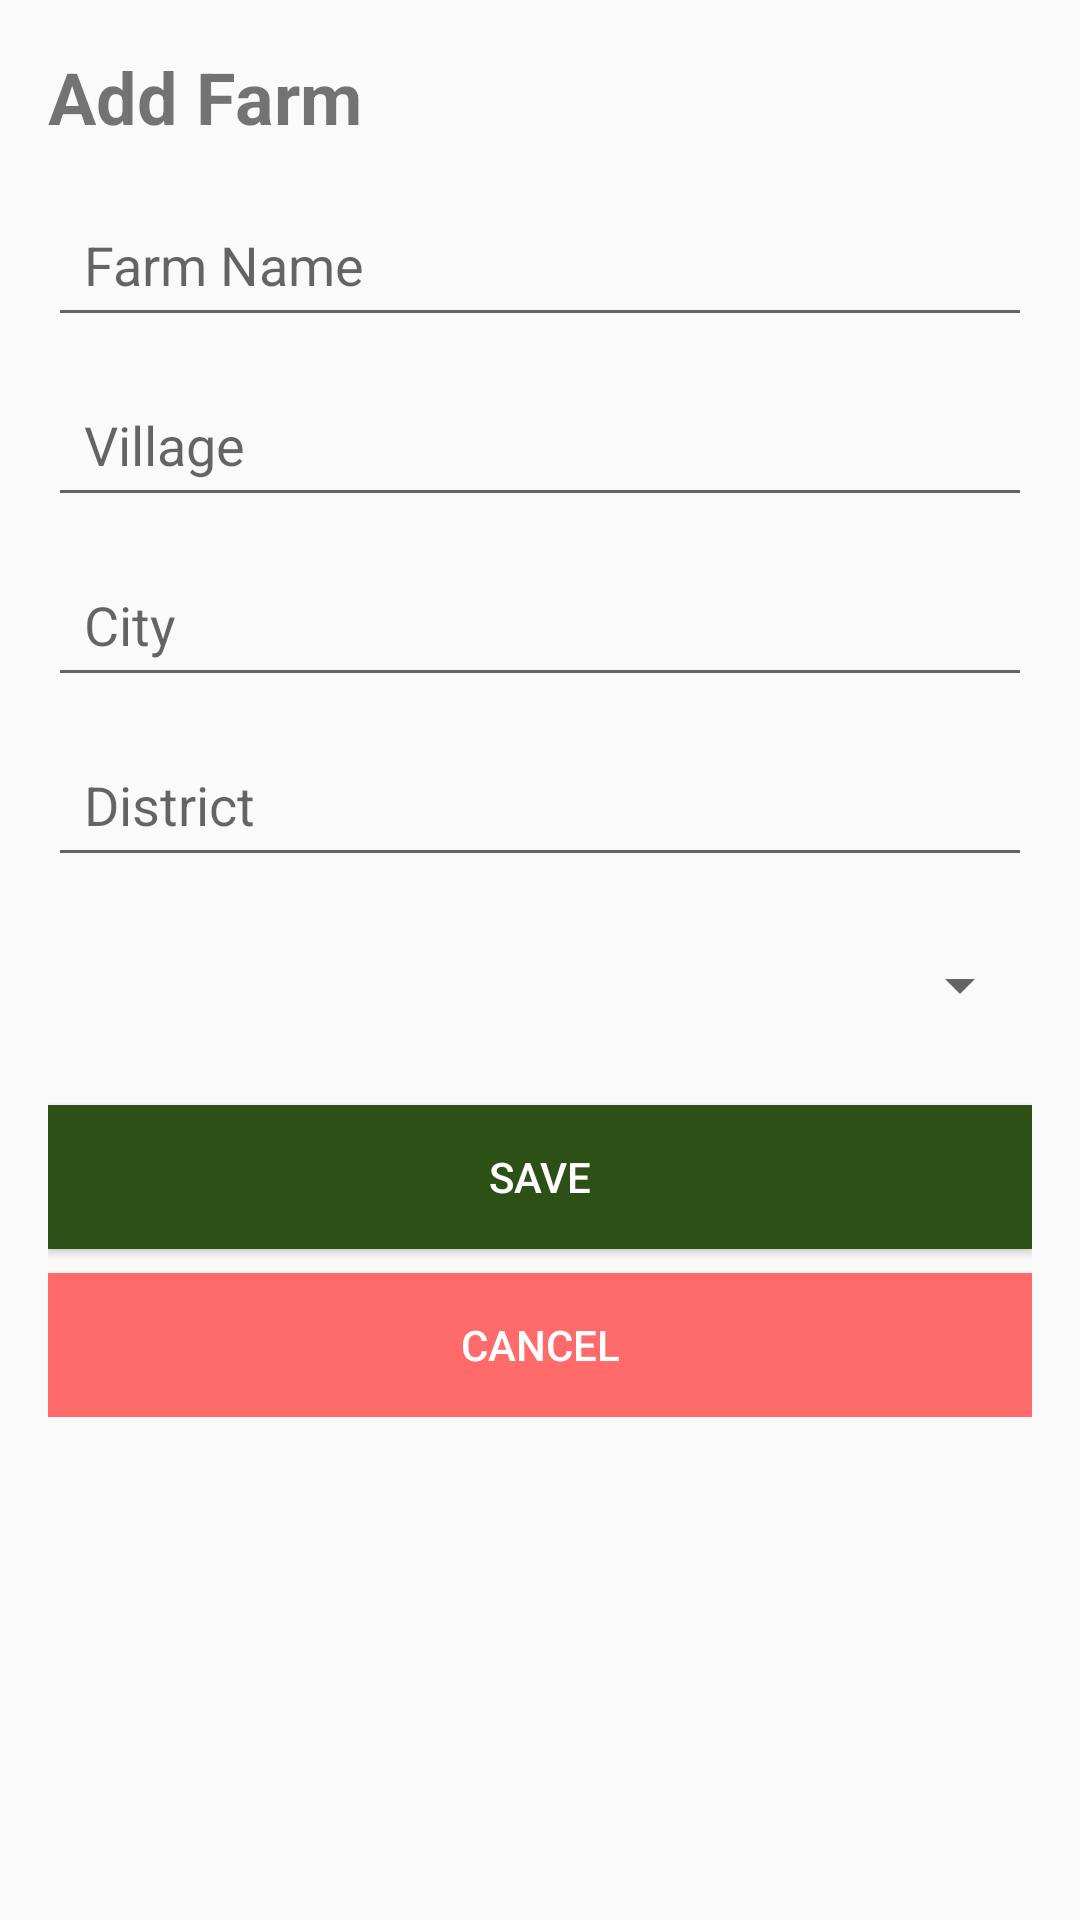

This screen was rendered from an Android layout file. Write that file and the resources it references.
<!-- AndroidManifest.xml: application theme Theme.Soil_testing -->
<!-- res/layout/activity_add_farm.xml -->
<?xml version="1.0" encoding="utf-8"?>
<ScrollView xmlns:android="http://schemas.android.com/apk/res/android"
    android:layout_width="match_parent"
    android:layout_height="match_parent">

    <LinearLayout
        android:layout_width="match_parent"
        android:layout_height="wrap_content"
        android:orientation="vertical"
        android:padding="16dp">

        <TextView
            android:layout_width="wrap_content"
            android:layout_height="wrap_content"
            android:text="Add Farm"
            android:textSize="24sp"
            android:textStyle="bold"
            android:layout_marginBottom="16dp" />

        <EditText
            android:id="@+id/farm_name_input"
            android:layout_width="match_parent"
            android:layout_height="48dp"
            android:hint="Farm Name"
            android:layout_marginBottom="12dp"
            android:padding="12dp" />

        <EditText
            android:id="@+id/village_input"
            android:layout_width="match_parent"
            android:layout_height="48dp"
            android:hint="Village"
            android:layout_marginBottom="12dp"
            android:padding="12dp" />

        <EditText
            android:id="@+id/city_input"
            android:layout_width="match_parent"
            android:layout_height="48dp"
            android:hint="City"
            android:layout_marginBottom="12dp"
            android:padding="12dp" />

        <EditText
            android:id="@+id/district_input"
            android:layout_width="match_parent"
            android:layout_height="48dp"
            android:hint="District"
            android:layout_marginBottom="12dp"
            android:padding="12dp" />

        <Spinner
            android:id="@+id/crop_type_spinner"
            android:layout_width="match_parent"
            android:layout_height="48dp"
            android:layout_marginBottom="16dp" />

        <Button
            android:id="@+id/save_button"
            android:layout_width="match_parent"
            android:layout_height="48dp"
            android:text="Save"
            android:background="@color/primary_green"
            android:textColor="@color/bg_white"
            android:layout_marginBottom="8dp" />

        <Button
            android:id="@+id/cancel_button"
            android:layout_width="match_parent"
            android:layout_height="48dp"
            android:text="Cancel"
            android:background="@color/status_low"
            android:textColor="@color/bg_white" />

    </LinearLayout>

</ScrollView>
<!-- resources referenced by this layout -->
<resources>
  <color name="bg_white">#FFFFFF</color>
  <color name="primary_green">#2D5016</color>
  <color name="status_low">#FF6B6B</color>
  <style name="Theme.Soil_testing" parent="android:Theme.Material.Light.NoActionBar" />
</resources>
